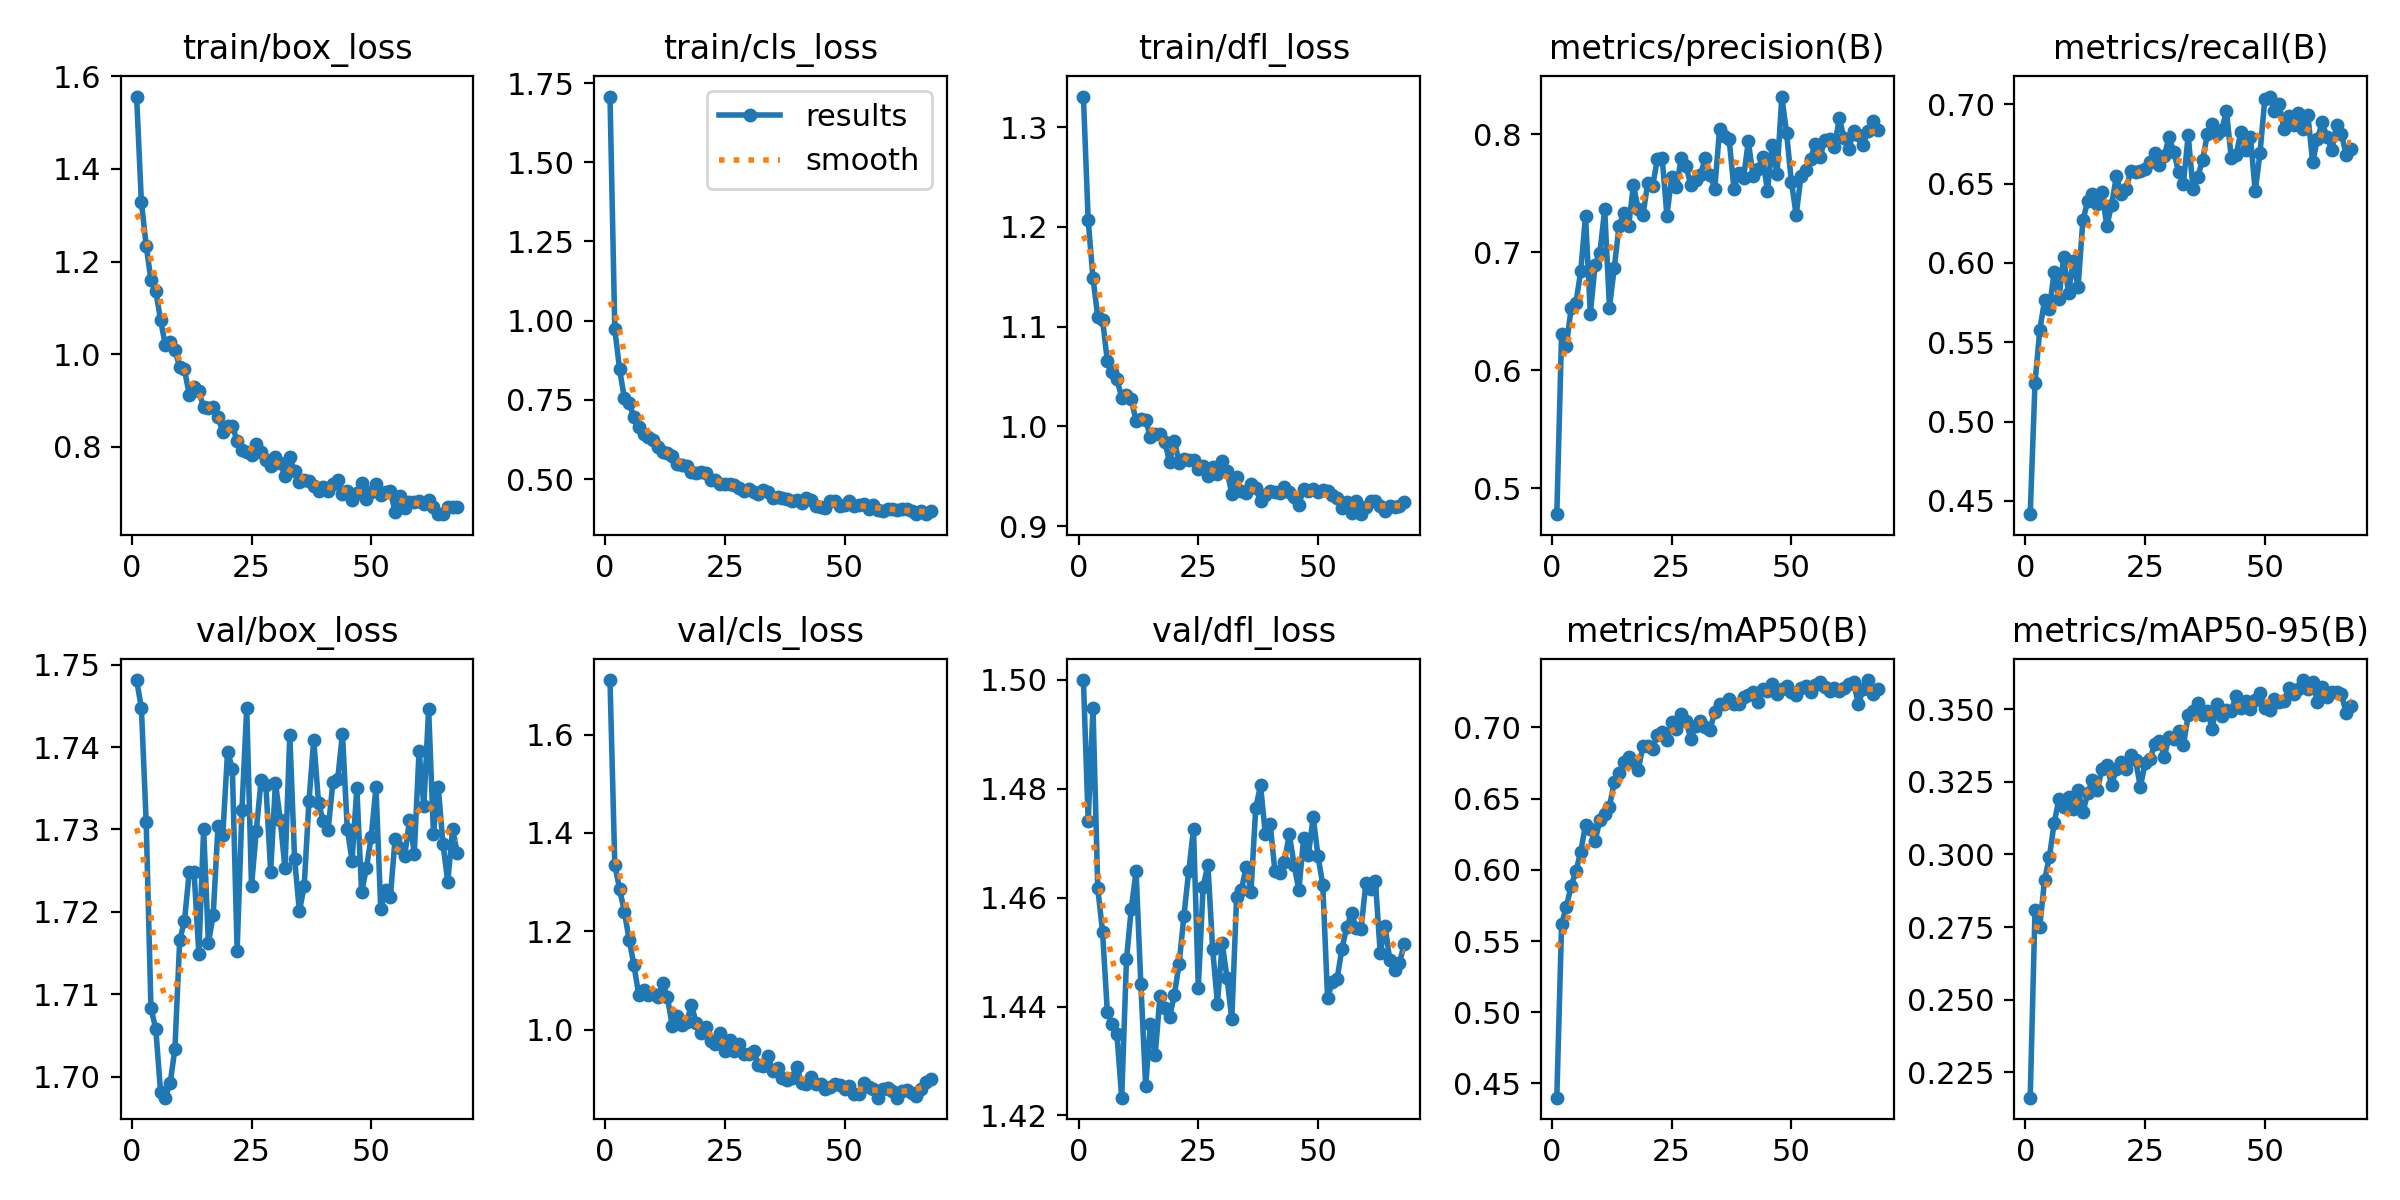

The table this chart was drawn from, first rows:
epoch, time, train/box_loss, train/cls_loss, train/dfl_loss, metrics/precision(B), metrics/recall(B), metrics/mAP50(B), metrics/mAP50-95(B), val/box_loss, val/cls_loss, val/dfl_loss, lr/pg0, lr/pg1, lr/pg2
1, 63.02, 1.556, 1.708, 1.331, 0.478, 0.4416, 0.44, 0.2163, 1.748, 1.711, 1.5, 0.06689, 3.31126e-06, 3.31126e-06
2, 123.5, 1.328, 0.9728, 1.206, 0.6305, 0.5242, 0.5619, 0.2808, 1.745, 1.335, 1.474, 0.03356, 6.57881e-06, 6.57881e-06
3, 182.4, 1.235, 0.847, 1.149, 0.6208, 0.5578, 0.5741, 0.2752, 1.731, 1.286, 1.495, 0.0002305, 9.78036e-06, 9.78036e-06
4, 242.6, 1.16, 0.7551, 1.11, 0.6527, 0.5764, 0.5887, 0.2912, 1.708, 1.24, 1.462, 9.703e-06, 9.703e-06, 9.703e-06
5, 302.3, 1.137, 0.7411, 1.107, 0.6572, 0.571, 0.599, 0.299, 1.706, 1.183, 1.454, 9.604e-06, 9.604e-06, 9.604e-06
6, 361.7, 1.074, 0.6944, 1.065, 0.6839, 0.5942, 0.6129, 0.3108, 1.698, 1.131, 1.439, 9.505e-06, 9.505e-06, 9.505e-06
7, 420.7, 1.02, 0.6633, 1.054, 0.731, 0.5776, 0.6316, 0.3191, 1.697, 1.071, 1.437, 9.406e-06, 9.406e-06, 9.406e-06
8, 482.5, 1.027, 0.6425, 1.048, 0.648, 0.6039, 0.6283, 0.3164, 1.699, 1.081, 1.435, 9.307e-06, 9.307e-06, 9.307e-06
9, 541.6, 1.009, 0.6321, 1.029, 0.6889, 0.5809, 0.6206, 0.3196, 1.703, 1.071, 1.423, 9.208e-06, 9.208e-06, 9.208e-06
10, 600.5, 0.9729, 0.6234, 1.031, 0.6994, 0.6013, 0.6347, 0.3158, 1.717, 1.073, 1.449, 9.109e-06, 9.109e-06, 9.109e-06
11, 659.7, 0.9672, 0.6022, 1.028, 0.7362, 0.5848, 0.6394, 0.3222, 1.719, 1.067, 1.458, 9.01e-06, 9.01e-06, 9.01e-06
12, 719.4, 0.9119, 0.5867, 1.005, 0.653, 0.6269, 0.6443, 0.3144, 1.725, 1.094, 1.465, 8.911e-06, 8.911e-06, 8.911e-06
13, 777.9, 0.9286, 0.5838, 1.007, 0.6867, 0.6388, 0.6617, 0.321, 1.725, 1.065, 1.444, 8.812e-06, 8.812e-06, 8.812e-06
14, 839.2, 0.9196, 0.5739, 1.006, 0.7221, 0.6437, 0.6683, 0.3256, 1.715, 1.008, 1.425, 8.713e-06, 8.713e-06, 8.713e-06
15, 899.1, 0.8858, 0.5465, 0.9895, 0.7331, 0.637, 0.6754, 0.322, 1.73, 1.028, 1.437, 8.614e-06, 8.614e-06, 8.614e-06
16, 957.2, 0.8828, 0.5435, 0.9924, 0.7221, 0.6447, 0.6789, 0.3296, 1.716, 1.009, 1.431, 8.515e-06, 8.515e-06, 8.515e-06
17, 1016, 0.8857, 0.5424, 0.9926, 0.7566, 0.6232, 0.6759, 0.3307, 1.72, 1.015, 1.442, 8.416e-06, 8.416e-06, 8.416e-06
18, 1073, 0.8642, 0.5231, 0.9848, 0.7365, 0.6366, 0.6698, 0.3241, 1.73, 1.05, 1.44, 8.317e-06, 8.317e-06, 8.317e-06
19, 1131, 0.8318, 0.5181, 0.9643, 0.7317, 0.6546, 0.6873, 0.3292, 1.729, 1.013, 1.438, 8.218e-06, 8.218e-06, 8.218e-06
20, 1189, 0.8444, 0.5222, 0.9857, 0.7585, 0.6435, 0.6872, 0.332, 1.739, 0.993, 1.442, 8.119e-06, 8.119e-06, 8.119e-06
21, 1248, 0.8458, 0.519, 0.9632, 0.7557, 0.6466, 0.6851, 0.3293, 1.737, 1.006, 1.448, 8.02e-06, 8.02e-06, 8.02e-06
22, 1306, 0.8121, 0.4971, 0.9676, 0.7785, 0.6578, 0.6949, 0.3343, 1.715, 0.9759, 1.457, 7.921e-06, 7.921e-06, 7.921e-06
23, 1363, 0.7939, 0.4966, 0.9665, 0.78, 0.6571, 0.6967, 0.3326, 1.732, 0.9706, 1.465, 7.822e-06, 7.822e-06, 7.822e-06
24, 1421, 0.7897, 0.4846, 0.9659, 0.731, 0.6582, 0.6912, 0.3233, 1.745, 0.9924, 1.473, 7.723e-06, 7.723e-06, 7.723e-06
25, 1479, 0.7823, 0.4843, 0.9572, 0.7638, 0.6595, 0.7038, 0.3313, 1.723, 0.9562, 1.443, 7.624e-06, 7.624e-06, 7.624e-06
26, 1536, 0.8054, 0.4849, 0.9601, 0.7555, 0.6639, 0.6986, 0.3327, 1.73, 0.9779, 1.462, 7.525e-06, 7.525e-06, 7.525e-06
27, 1594, 0.7892, 0.4827, 0.9499, 0.7797, 0.6694, 0.7095, 0.3379, 1.736, 0.9575, 1.466, 7.426e-06, 7.426e-06, 7.426e-06
28, 1652, 0.7711, 0.4717, 0.9593, 0.7727, 0.662, 0.7043, 0.3391, 1.735, 0.97, 1.451, 7.327e-06, 7.327e-06, 7.327e-06
29, 1710, 0.7585, 0.4622, 0.9523, 0.7565, 0.6676, 0.692, 0.3336, 1.725, 0.9493, 1.441, 7.228e-06, 7.228e-06, 7.228e-06
30, 1772, 0.7784, 0.4674, 0.9651, 0.761, 0.6791, 0.7013, 0.3405, 1.736, 0.9505, 1.452, 7.129e-06, 7.129e-06, 7.129e-06
31, 1832, 0.7648, 0.4597, 0.9555, 0.7656, 0.6699, 0.7046, 0.3397, 1.731, 0.9565, 1.445, 7.03e-06, 7.03e-06, 7.03e-06
32, 1894, 0.7373, 0.452, 0.9321, 0.7794, 0.6571, 0.7001, 0.3424, 1.725, 0.9271, 1.438, 6.931e-06, 6.931e-06, 6.931e-06
33, 1953, 0.777, 0.4664, 0.949, 0.7654, 0.6501, 0.6985, 0.3376, 1.741, 0.9255, 1.46, 6.832e-06, 6.832e-06, 6.832e-06
34, 2012, 0.7469, 0.4592, 0.935, 0.7539, 0.6805, 0.7108, 0.348, 1.726, 0.9453, 1.461, 6.733e-06, 6.733e-06, 6.733e-06
35, 2073, 0.7233, 0.44, 0.9333, 0.8041, 0.6468, 0.7163, 0.3493, 1.72, 0.9161, 1.466, 6.634e-06, 6.634e-06, 6.634e-06
36, 2132, 0.7274, 0.4425, 0.9419, 0.798, 0.6545, 0.7167, 0.352, 1.723, 0.9226, 1.461, 6.535e-06, 6.535e-06, 6.535e-06
37, 2196, 0.7259, 0.4413, 0.9384, 0.7955, 0.6647, 0.7198, 0.3481, 1.733, 0.9019, 1.477, 6.436e-06, 6.436e-06, 6.436e-06
38, 2257, 0.7152, 0.4371, 0.9247, 0.7538, 0.681, 0.7163, 0.3495, 1.741, 0.8968, 1.481, 6.337e-06, 6.337e-06, 6.337e-06
39, 2316, 0.7048, 0.432, 0.9316, 0.7668, 0.6875, 0.7163, 0.3433, 1.733, 0.9018, 1.472, 6.238e-06, 6.238e-06, 6.238e-06
40, 2374, 0.7125, 0.433, 0.9352, 0.7627, 0.6814, 0.7212, 0.3518, 1.731, 0.9243, 1.474, 6.139e-06, 6.139e-06, 6.139e-06
41, 2433, 0.7047, 0.4236, 0.9337, 0.7938, 0.684, 0.7227, 0.3476, 1.73, 0.8923, 1.465, 6.04e-06, 6.04e-06, 6.04e-06
42, 2492, 0.7197, 0.4404, 0.9332, 0.7648, 0.6956, 0.7249, 0.3498, 1.736, 0.8901, 1.465, 5.941e-06, 5.941e-06, 5.941e-06
43, 2551, 0.7274, 0.4349, 0.9395, 0.7703, 0.6661, 0.7179, 0.3495, 1.736, 0.9037, 1.467, 5.842e-06, 5.842e-06, 5.842e-06
44, 2612, 0.6992, 0.416, 0.9339, 0.7803, 0.668, 0.727, 0.3545, 1.742, 0.8893, 1.472, 5.743e-06, 5.743e-06, 5.743e-06
45, 2676, 0.7042, 0.4116, 0.9295, 0.7518, 0.6825, 0.7258, 0.3503, 1.73, 0.8892, 1.466, 5.644e-06, 5.644e-06, 5.644e-06
46, 2736, 0.6847, 0.4096, 0.9216, 0.7907, 0.6714, 0.7306, 0.3528, 1.726, 0.8787, 1.461, 5.545e-06, 5.545e-06, 5.545e-06
47, 2795, 0.6995, 0.4319, 0.9372, 0.7658, 0.6795, 0.7237, 0.3499, 1.735, 0.8831, 1.471, 5.446e-06, 5.446e-06, 5.446e-06
48, 2855, 0.7229, 0.4304, 0.9351, 0.8318, 0.6451, 0.727, 0.3533, 1.722, 0.8891, 1.468, 5.347e-06, 5.347e-06, 5.347e-06
49, 2913, 0.6868, 0.4145, 0.9369, 0.8007, 0.6693, 0.7293, 0.3557, 1.725, 0.8882, 1.475, 5.248e-06, 5.248e-06, 5.248e-06
50, 2972, 0.7033, 0.4168, 0.934, 0.7596, 0.7031, 0.7252, 0.3504, 1.729, 0.8782, 1.468, 5.149e-06, 5.149e-06, 5.149e-06
51, 3032, 0.7188, 0.4296, 0.9358, 0.7315, 0.7049, 0.7228, 0.3496, 1.735, 0.886, 1.462, 5.05e-06, 5.05e-06, 5.05e-06
52, 3091, 0.6961, 0.4157, 0.9357, 0.7642, 0.6956, 0.7279, 0.3536, 1.72, 0.8681, 1.442, 4.951e-06, 4.951e-06, 4.951e-06
53, 3149, 0.7016, 0.4174, 0.9315, 0.7697, 0.6999, 0.7288, 0.3524, 1.723, 0.8684, 1.444, 4.852e-06, 4.852e-06, 4.852e-06
54, 3208, 0.7039, 0.4216, 0.9284, 0.7791, 0.6846, 0.7252, 0.3528, 1.722, 0.8907, 1.445, 4.753e-06, 4.753e-06, 4.753e-06
55, 3267, 0.659, 0.4061, 0.9181, 0.7919, 0.6925, 0.7296, 0.3572, 1.729, 0.8841, 1.451, 4.654e-06, 4.654e-06, 4.654e-06
56, 3328, 0.693, 0.4182, 0.9241, 0.7806, 0.687, 0.7318, 0.3552, 1.728, 0.8791, 1.455, 4.555e-06, 4.555e-06, 4.555e-06
57, 3388, 0.6673, 0.4024, 0.9129, 0.7954, 0.6943, 0.7284, 0.3568, 1.727, 0.8615, 1.457, 4.456e-06, 4.456e-06, 4.456e-06
58, 3448, 0.6806, 0.3996, 0.9255, 0.7956, 0.6846, 0.7256, 0.36, 1.731, 0.8801, 1.454, 4.357e-06, 4.357e-06, 4.357e-06
59, 3509, 0.6806, 0.4061, 0.912, 0.7887, 0.6933, 0.7275, 0.3568, 1.727, 0.8811, 1.454, 4.258e-06, 4.258e-06, 4.258e-06
60, 3572, 0.683, 0.4058, 0.9196, 0.8134, 0.6634, 0.7259, 0.3592, 1.74, 0.8756, 1.463, 4.159e-06, 4.159e-06, 4.159e-06
... 8 more rows
